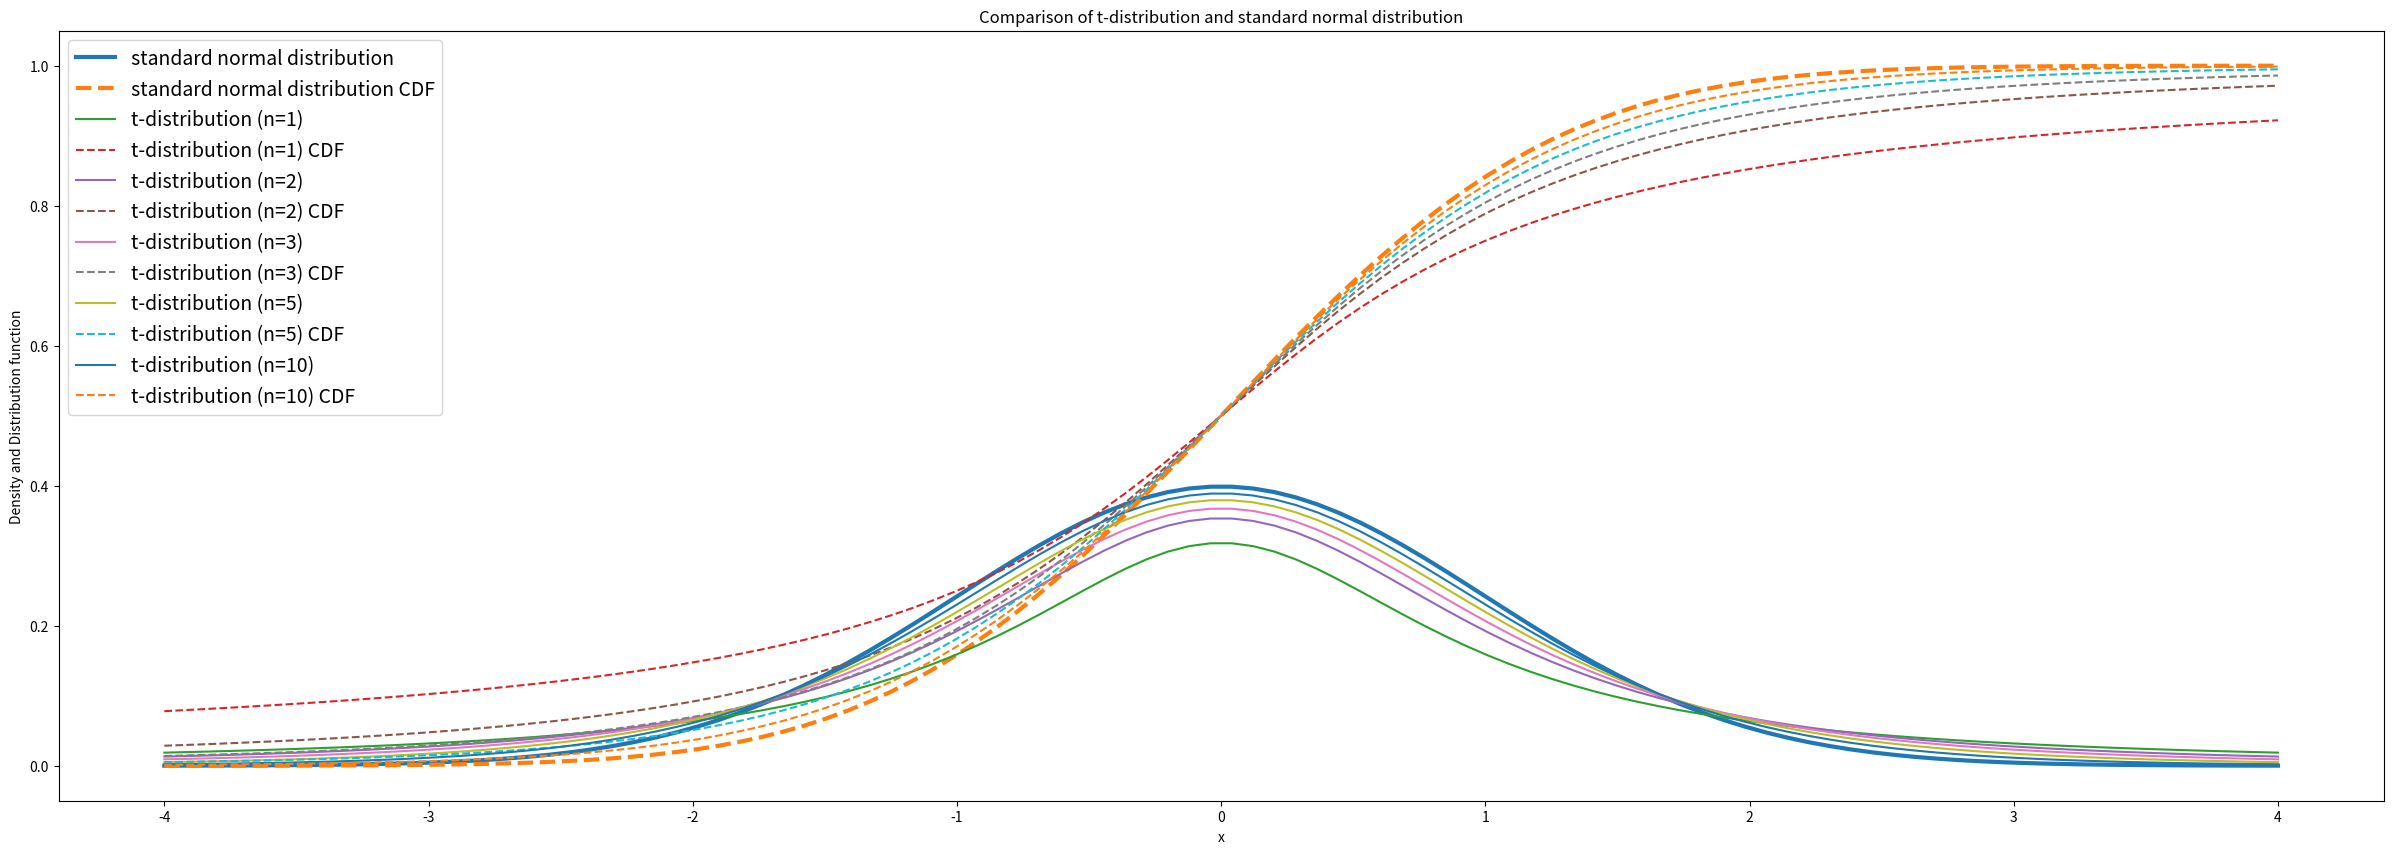
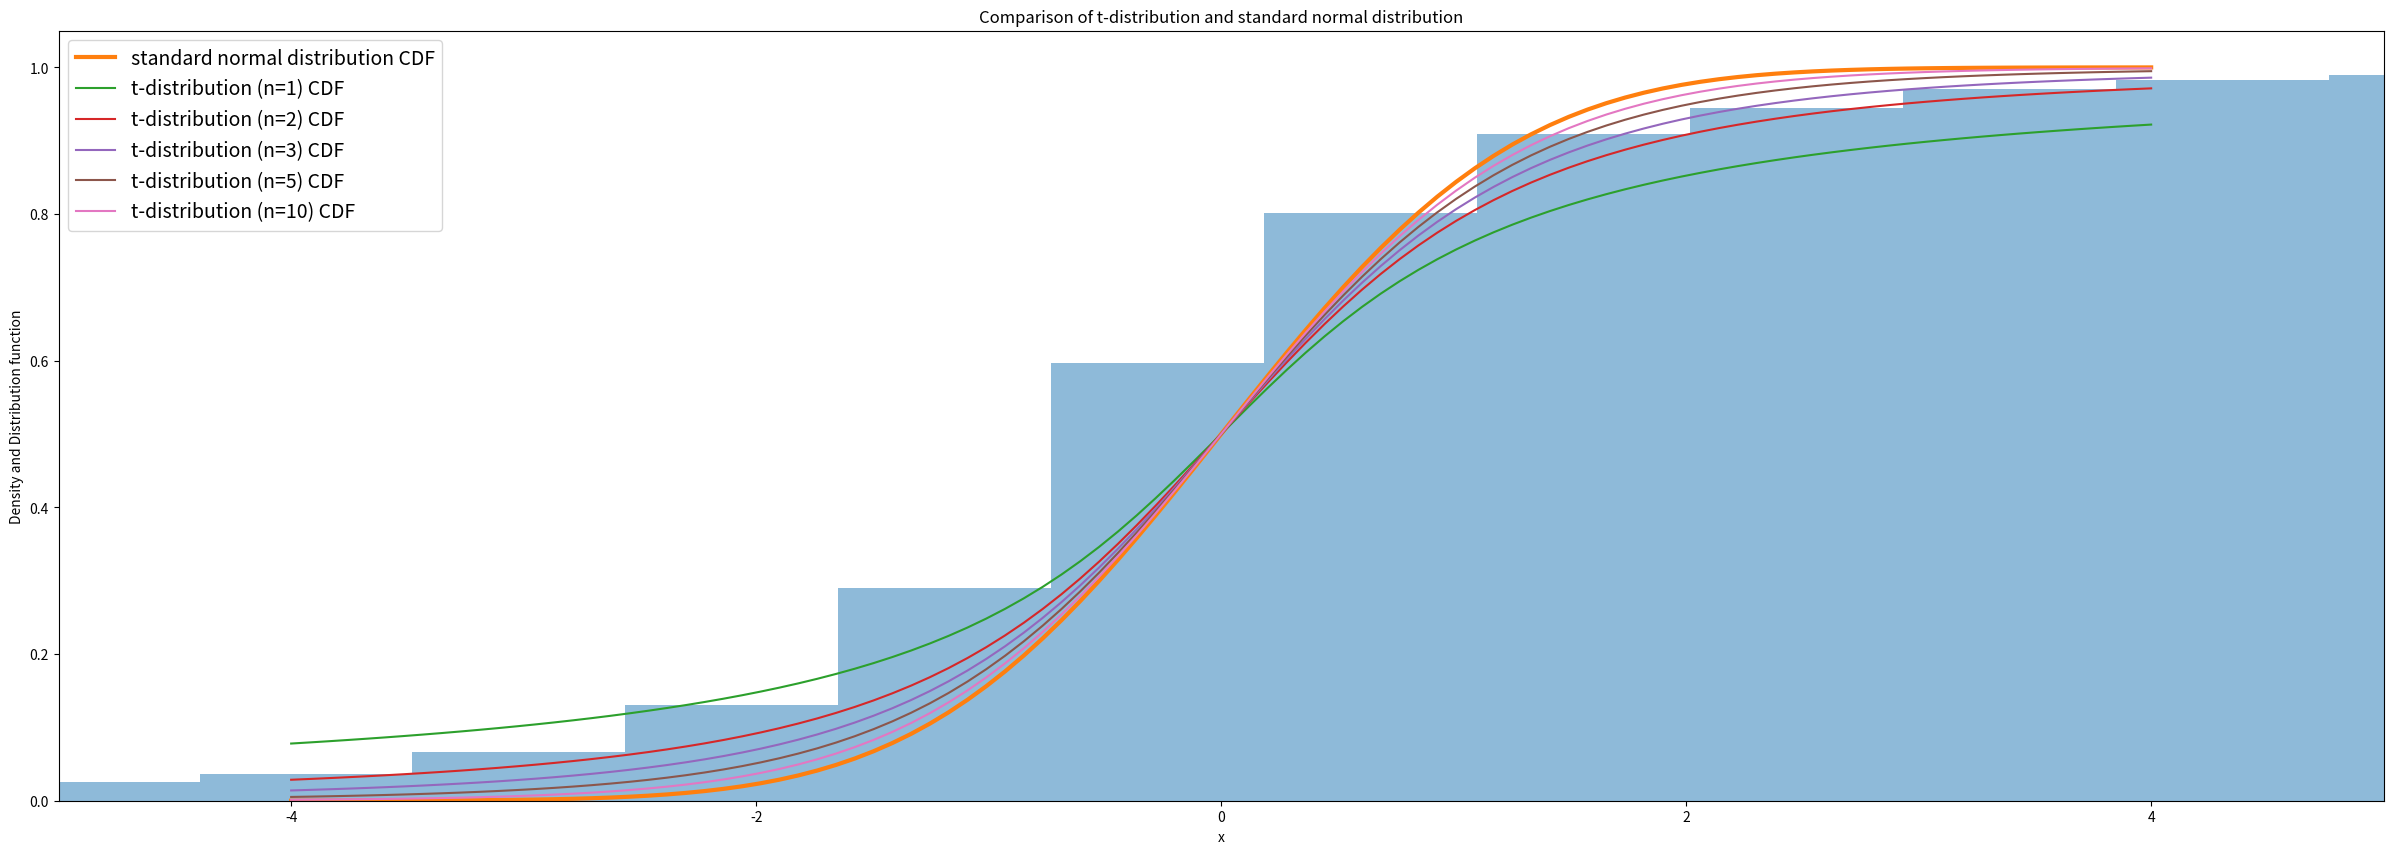

Reproduce these figures in Python, in order.
import numpy as np
import matplotlib.pyplot as plt
from scipy.stats import norm, t

plt.figure(figsize=(30,10))

# Define the degrees of freedom
df = [1, 2, 3, 5, 10]

# Define the range of x values for the plot
x = np.linspace(-4, 4, 100)
norm_dist = norm()
plt.plot(x, norm_dist.pdf(x), linewidth=3, label='standard normal distribution')
plt.plot(x, norm_dist.cdf(x), '--', linewidth=3, label='standard normal distribution CDF')

# Plot the density and distribution function for each df
for n in df:
    # Compute the t-distribution and the normal distribution
    t_dist = t(n)
    
    # Plot the density functions
    plt.plot(x, t_dist.pdf(x), label='t-distribution (n={})'.format(n))

    # Plot the distribution functions
    plt.plot(x, t_dist.cdf(x), '--', label='t-distribution (n={}) CDF'.format(n))
    

# Add axis labels and title to the plot
plt.xlabel('x')
plt.ylabel('Density and Distribution function')
plt.title('Comparison of t-distribution and standard normal distribution')

# Add legend to the plot
plt.legend(loc=2, prop={'size':14})

def simu(n):
    data = np.random.normal(0, 1, n)
    S = np.mean(data) / np.sqrt(np.var(data,ddof=1)/n)
    return S

def control(m,n):
    # Initialize an array to store the results
    S = np.zeros(m)
    for i in range (0, m):
        S[i]=simu(n)
    return S 

m=1000
n=3
S=control(m,n)

plt.figure(figsize=(30,10))

# Plot the empirical distribution function
plt.hist(S, bins=200, density=True, cumulative=True, alpha=0.5)

# Define the degrees of freedom
df = [1, 2, 3, 5, 10]

# Define the range of x values for the plot
x = np.linspace(-4, 4, 100)
norm_dist = norm()
plt.plot(x, norm_dist.cdf(x), linewidth=3, label='standard normal distribution CDF')

# Plot the density and distribution function for each df
for n in df:
    # Compute the t-distribution and the normal distribution
    t_dist = t(n)

    # Plot the distribution functions
    plt.plot(x, t_dist.cdf(x), label='t-distribution (n={}) CDF'.format(n))
    

# Add axis labels and title to the plot
plt.xlabel('x')
plt.ylabel('Density and Distribution function')
plt.title('Comparison of t-distribution and standard normal distribution')
plt.xlim(-5,5)
# Add legend to the plot
plt.legend(loc=2, prop={'size':14})